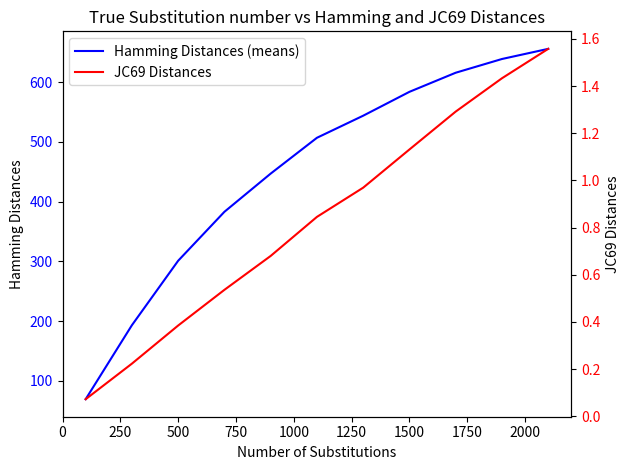

Generate this figure with matplotlib:
import random
import matplotlib.pyplot as plt
import math

#FUNCTION

#Return a string with the alphabet associated to
#the type passed as a string
def alphabet(type):
    if (type == "nucleic"):
       return "acgt"
    elif (type == "protein"):
        return "AVLIPFWYMCGDENQSTKRH"
    elif (type == "iupac_nucleic"):
        return "ACGTRYSWKMBDHVN"
    elif (type == "iupac_protein"):
        return "ACDEFGHIKLMNPQRSTVWY"


#Return as a string a Sequence built randomly using
#the lengh as integer
#the alphabet as a string
def randseq(num,alpha):
    seq = str("")
    for alphacount in range (num):
        irand = random.randint(0,len(alpha)-1)
        seq = seq + alpha[irand]
    return seq


#Return as integer the hamming distance between
#the two sequences passed as string
def hamming(seq1,seq2):
    iham = 0
    ihrange = len(seq1)
    #Test both sequences length, set counter to the lowest
    #add the gap to the distance
    #Returning an error is also an option
    #as different lengths doesn't make sense here
    if (len(seq1) != len(seq2)):
        if  (len(seq1) >  len(seq2)):
            ihrange = len(seq2)
            iham = len(seq1)-len(seq2)
            
        elif (len(seq1) < len(seq2)):
             ihrange = len(seq1)
             iham = len(seq2)-len(seq1)
    #Add one if the current letter in both seq is different
    ihcount = 0
    for ihcount in range (ihrange) :
        if ((seq1[ihcount]) != (seq2[ihcount])):
            iham = iham + 1
    return iham


#Return as a list the hamming distance and the mutated sequence (as a list)
#for an initial sequence passed as a string
#and a number of substitutions passed as integer
#Functions used: alphabet, randseq and hamming
def mutate(seq,num_subs):
    lsmutate =[]
    #Convert the sequence from string to list of characters
    for ilscount in range (len(seq)):
        lsmutate.append(seq[ilscount])
    #Execute the number of substitutions requested
    #one letter at a time, randomly from the alphabet
    for imcount in range (num_subs):
        imrand = random.randint(0,len(seq)-1)
        almutate = alphabet("nucleic")
        cmutate = randseq(1,almutate)
        lsmutate[imrand] = cmutate
    hmutate = hamming(seq,lsmutate)
    return hmutate, lsmutate


#Return a list of hamming distance and mutated sequence (as list)
# for number of experiments
#le: Sequence length as integer
#su: Number of substitutions as integer
#nb: Number of experiments as integer
#Functions used: alphabet, randseq and mutate
def experiments(le,su,nb):
   v = []
   for i in  range(nb):
       alexp = alphabet("nucleic")
       seq = randseq(le,alexp)
       v.append( mutate(seq,su) )
   return v


#Return the mean computed from a list of integers passed as arguments
def mean(data):
    itotal = 0
    ilenmean = len(data)
    for icountmean in range (ilenmean) :
        itotal = itotal + data[icountmean]
    imean =int(itotal/ilenmean)
    return imean


#Return the variance computed from a list of integers
#using the Welford’s method in a single pass
def variance(data):
    ivmean = 0
    ivsum = 0
    ivlen = len(data)
    for ivcount in range (ivlen) :
        idata = data[ivcount]
        ivoldmean = ivmean
        ivmean = ivmean + (idata - ivmean)/(ivcount+1)
        ivsum = ivsum + (idata - ivmean)*(idata - ivoldmean)
    result = ivsum/(ivlen-1)
    return result


#Return the standard deviation computed from a list of integers
#Functions used: variance and sqrt from the math module
def std(data):
    varstd = variance(data)
    return math.sqrt(varstd)


#Return the genetic distance according to the Jukes Cantor model (1969)
#means: mean of hamming distance for instance, passed as integer
#L: sequence length
#Function used: log from the math module (natural logarithm)
def distanceJC69(means, L):
    d =  means / L
    result = (-3/4)* math.log(1-(4*d/3))
    return result


#Return a list of hamming distances and JC69 distances computed
#for a range of substitutions
#le: sequence length as integer
#nb: number of experiments as integer
#xx: number of substitutions as a list of integers
#Functions used: experiments, mean and distanceJC69
def generate(le,nb,xx):
    lsexp = []
    lsham = []
    lsJC69 = []
    #Compute hamming and JC69 for each number of substitutions
    for icountsubst in range (len(xx)) :
        lsdis = []
        #Load as a list the result of experiments
        lsexp.append(experiments(le, xx[icountsubst], nb))
        #Load as a list only the hamming distance for the nb experiments
        #from the preloaded list
        for icountexp in range (nb):
             lsdis.append(lsexp[icountsubst][icountexp][0])
        #Compute the mean of hamming distances for the current number
        #of substitutions
        imeandis = mean(lsdis)
        #Create the result list of hamming distances
        lsham.append(imeandis)
        #Create the result list of JC69 distances
        lsJC69.append (distanceJC69(imeandis, le))
    return lsham, lsJC69


#TEST 1.1-----------------------------------
#nuc = alphabet('nucleic')
#print (nuc)
#inuc = alphabet('iupac_nucleic')
#print(inuc)

#TEST 1.2----------------------------------
#anuc = alphabet('nucleic')
#test = randseq(20,anuc)
#print(test,len(test)) 
#print(randseq(34,alphabet('protein')))

#TEST 1.3-----------------------------------
#d = hamming('acgtacgt','aggtacga')
#print(d)

#TEST 1.4-----------------------------------
#h = mutate('acgtacg',5)
#print(h)

#TEST 1.4.1-----------------------------------
#L = 1000 # Seq Length
#M = 1000 # Number of substitutions
#R = 10 # Number of experiments
#results = experiments(L,M,R)
#ham = results[2][0]
#print (ham)
#print(results)


#TEST 1.5-----------------------------------
#m = mean([1,2,6])
#print(m)

#TEST 1.6-----------------------------------
#m = variance([1,2,6])
#print(m)

#TEST 1.7-----------------------------------
#m = std([1,2,6])
#print(m)

#TEST 1.8-----------------------------------
#v = [101,107,99,105, 109]
#m = mean(v)
#L = 700
#d = distanceJC69(m,L)
#print(d)

#TEST 2-----------------------------------
#L = 1000
#R = 10
#x = list(range(100,2200,200))
#data = generate(L,R,x)
#print(data[0])
#print(data[1])

#TEST Plot-----------------------------------
#n = 40
#step = 2 * math.pi / n
#xx = [0] * n
#yy = [0] * n
#for i in  range(n):
#    xx[i] = i * step
#    yy[i] = math.sin(xx[i])
## Draw plots
## `f(x) = sin(x)`
#plt.plot(xx, yy, label='sin(x)')
## Configuration
#plt.xlabel('x')
#plt.ylabel('f(x)')
#plt.title("Example of Plot")
#plt.legend()
#plt.show()


#Plot distances by substitution nb ----------
L = 1000
R = 10
x = list(range(100,2200,200))
data = generate(L,R,x)
#print(data[0])
#print(data[1])

#Set Data
xx = x
yy = data[0]
zz = data[1]

# Create first axis
fig = plt.figure()
ax1 = fig.add_subplot(111)

ax1.set_xlabel('Number of Substitutions')
ax1.set_ylabel('Hamming Distances')
ax1.plot(xx, yy, color='b', label='Hamming Distances (means)')
ax1.tick_params(axis='y', labelcolor='b')

#Create second axis
ax2 = ax1.twinx()
ax2.set_ylabel('JC69 Distances')
ax2.plot(xx, zz, color='r', label='JC69 Distances')
ax2.tick_params(axis='y', labelcolor='r')

#Handle legend
fig.legend(loc="upper left", bbox_to_anchor=(0,1), bbox_transform=ax1.transAxes)

#Plot
plt.title("True Substitution number vs Hamming and JC69 Distances")
fig.tight_layout()
plt.show()
